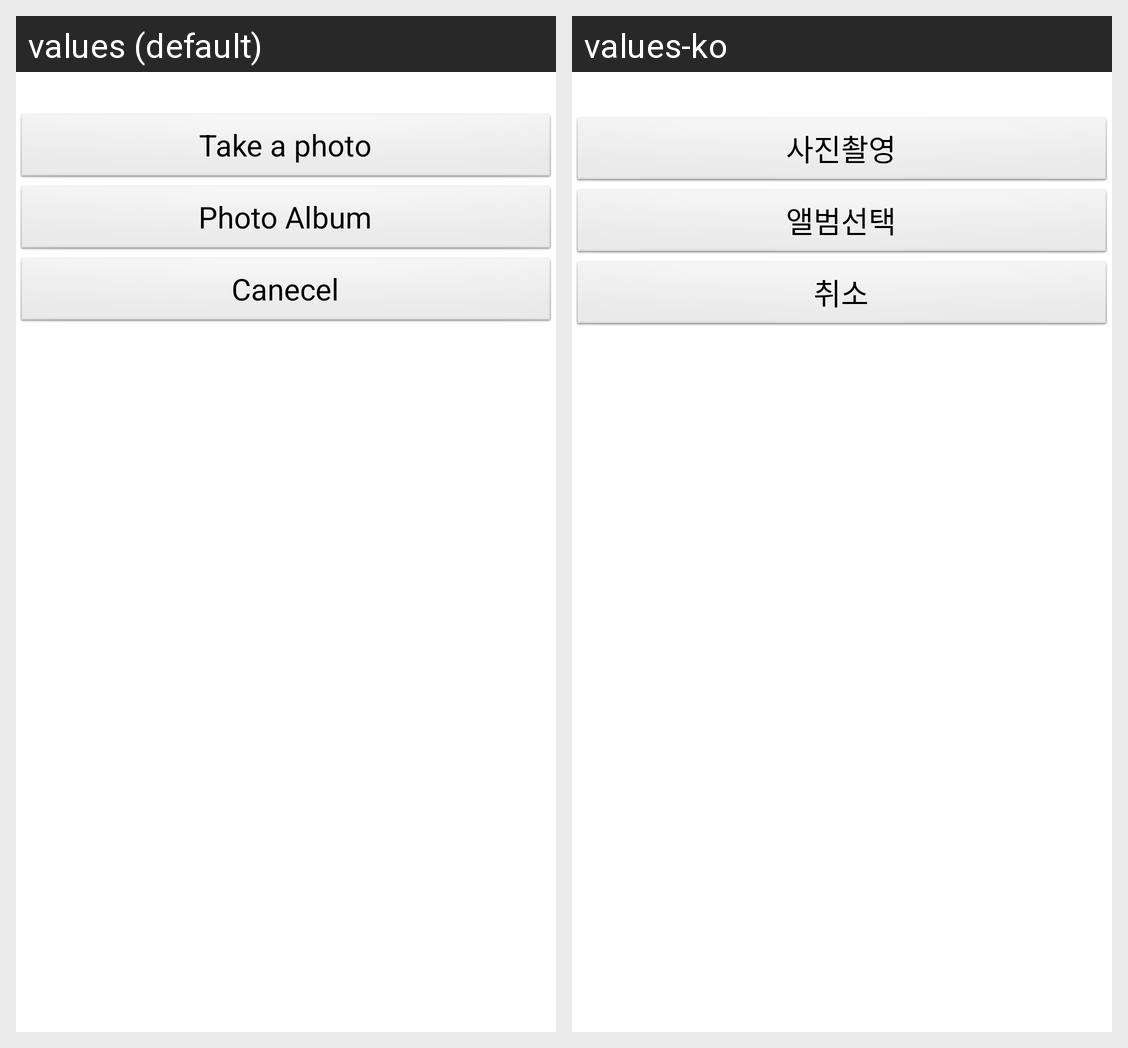

The same Android screen rendered under two of its app's locales, left to right. List the strings drawn on it with the default value and each locale's translation.
Android screen res/layout/camera_album.xml rendered under 2 locales, left to right: values (default), values-ko. Device: Nexus 5 (rendered at 1080×1920; each locale shown at half size, 540×960, under a caption strip naming it); theme AppTheme.
Strings drawn on this screen, with the default value and each locale's value (text and hints the layout hard-codes, and strings that could not be matched under every locale, appear in the picture but are not listed):

camera
  values: Take a photo
  values-ko: 사진촬영

photo_album
  values: Photo Album
  values-ko: 앨범선택

cancel
  values: Canecel
  values-ko: 취소
